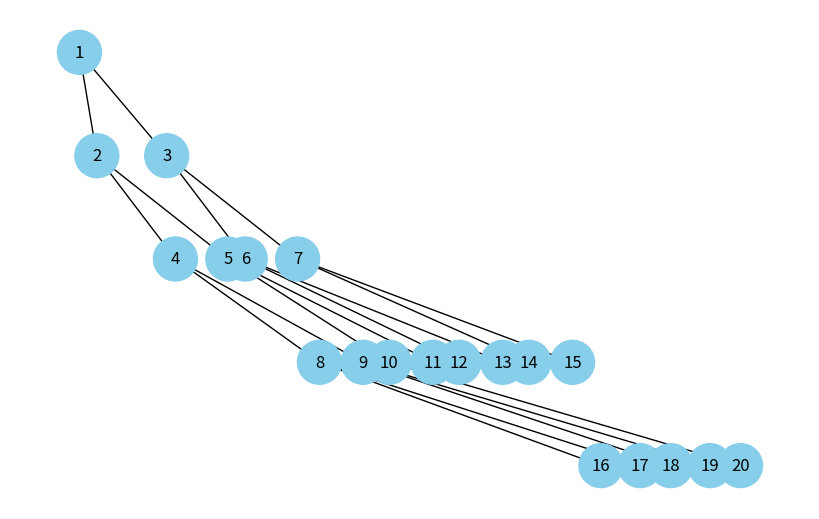

Generate this figure with matplotlib:
import heapq
import uuid
import networkx as nx
import matplotlib.pyplot as plt


class HeapNode:
    def __init__(self, key, index, color="skyblue"):
        self.key = key
        self.index = index
        self.color = color
        self.id = str(uuid.uuid4())


def add_edges(graph, heap, pos, parent_index=None, layer=1):
    if parent_index is None:
        parent_index = 0

    if parent_index < len(heap):
        parent = heap[parent_index]
        graph.add_node(parent.id, color=parent.color, label=parent.key)

        left_child_index = 2 * parent_index + 1
        if left_child_index < len(heap):
            left_child = heap[left_child_index]
            graph.add_edge(parent.id, left_child.id)
            pos[left_child.id] = (left_child.index - 1 / (2 ** layer), -layer)
            add_edges(graph, heap, pos, left_child_index, layer=layer + 1)

        right_child_index = 2 * parent_index + 2
        if right_child_index < len(heap):
            right_child = heap[right_child_index]
            graph.add_edge(parent.id, right_child.id)
            pos[right_child.id] = (right_child.index + 1 / (2 ** layer), -layer)
            add_edges(graph, heap, pos, right_child_index, layer=layer + 1)


def draw_heap(heap):
    heap_nodes = [HeapNode(key, index) for index, key in enumerate(heap)]
    heap_graph = nx.DiGraph()
    pos = {node.id: (node.index, 0) for node in heap_nodes}
    add_edges(heap_graph, heap_nodes, pos)

    colors = [node[1]['color'] for node in heap_graph.nodes(data=True)]
    labels = {node[0]: node[1]['label'] for node in heap_graph.nodes(data=True)}

    plt.figure(figsize=(8, 5))
    nx.draw(heap_graph, pos=pos, labels=labels, arrows=False, node_size=1000, node_color=colors)
    plt.show()


if __name__ == "__main__":
    heap = [1, 2, 3, 4, 5, 6, 7, 8, 9, 10, 11, 12, 13, 14, 15, 16, 17, 18, 19, 20]

    heapq.heapify(heap)

    draw_heap(heap)
